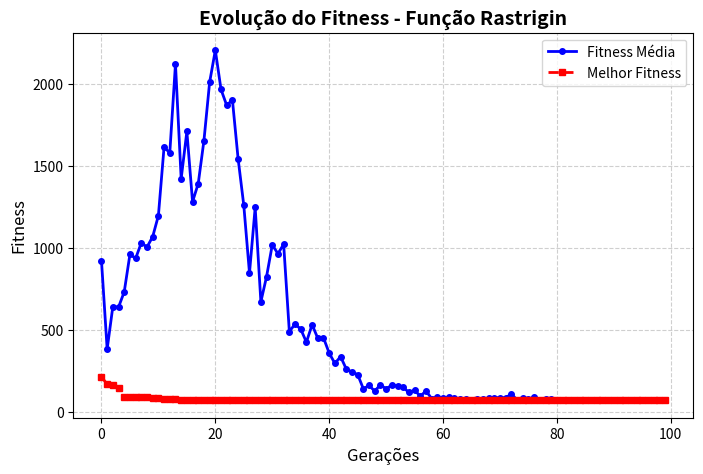
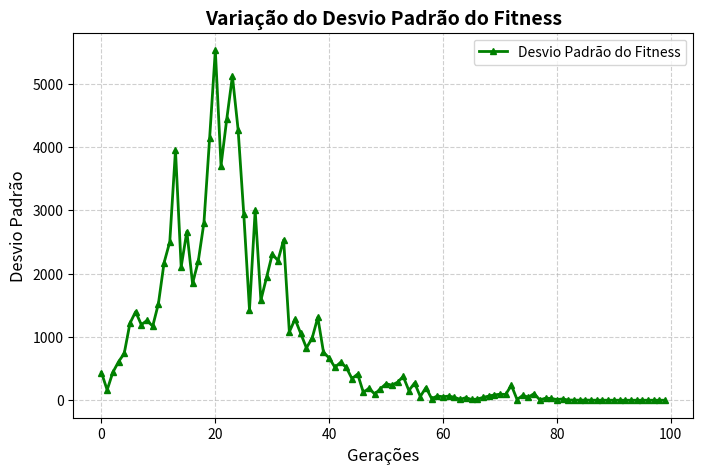
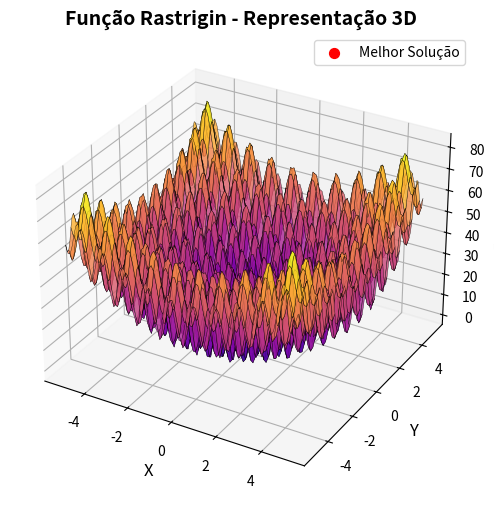

Here is the Python script that generated these plots, in order:
import numpy as np
import random
import matplotlib.pyplot as plt

# Configurações do PSO
maxIter = 100          # Numero máximo de iterações
W_max, W_min = 0.9, 0.4  # Valores dinâmicos para a inércia
C1 = 1.5              # Constante cognitiva (aumentada para melhorar a exploração)
C2 = 1.5              # Constante social (aumentada para melhorar a convergência)
qtdParticulas = 40     # Quantidade de partículas

# Parametros do espaco de busca
dimensao = 5             # Dimensao do problema
limite_inferior = -5.12  # Limite inferior do espaco de busca
limite_superior = 5.12   # Limite superior do espaco de busca

def inicializar_particulas(qtdParticulas, dimensao, limite_inferior, limite_superior):
    posicoes = [
        [random.uniform(-0.5, 0.5) for _ in range(dimensao)]  # Inicialize proximo de -1/3
        for _ in range(qtdParticulas)
    ]
    velocidades = [
        [random.uniform(-0.1, 0.1) for _ in range(dimensao)]  # Velocidades iniciais pequenas
        for _ in range(qtdParticulas)
    ]
    return posicoes, velocidades

# Funcao Rastrigin com penalizacao para aproximar de -1/3
def fitness(x):
    rastrigin = 10 * len(x) + sum(xi ** 2 - 10 * np.cos(2 * np.pi * xi) for xi in x)
    penalizacao = sum((xi + 1/3) ** 2 for xi in x)  # Penalizacao para valores longe de -1/3
    return rastrigin + 1000 * penalizacao  # Peso da penalizacao ajustavel

# Execucao do PSO
def executar_pso():
    posicoes, velocidades = inicializar_particulas(qtdParticulas, dimensao, limite_inferior, limite_superior)
    pbest = posicoes[:]
    gbest = min(pbest, key=fitness)

    ftmedia = []  # Fitness media por geracao
    ftstd = []    # Desvio padrão da fitness por geracao
    ftgbest = []  # Fitness do melhor individuo por geracao

    for iteracao in range(maxIter):
        # Atualizar valor dinamico de W
        W = W_max - (W_max - W_min) * (iteracao / maxIter)

        fitness_values = [fitness(p) for p in posicoes]

        # Atualizar estatisticas por geracao
        ftmedia.append(np.mean(fitness_values))
        ftstd.append(np.std(fitness_values))
        ftgbest.append(fitness(gbest))

        for i in range(qtdParticulas):
            # Atualizar velocidade (inercia + cognitivo + social)
            velocidades[i] = [
                W * v + C1 * random.random() * (p - x) + C2 * random.random() * (g - x)
                for v, p, g, x in zip(velocidades[i], pbest[i], gbest, posicoes[i])
            ]

            # Atualizar posicao
            posicoes[i] = [x + v for x, v in zip(posicoes[i], velocidades[i])]

            # Restringir as particulas ao espaco de busca
            posicoes[i] = [
                min(max(x, limite_inferior), limite_superior) for x in posicoes[i]
            ]

            # Atualizar pbest e gbest
            if fitness(posicoes[i]) < fitness(pbest[i]):
                pbest[i] = posicoes[i]
            if fitness(posicoes[i]) < fitness(gbest):
                gbest = posicoes[i]

        # Debug: Imprimir progresso a cada 10 iteracoes
        if iteracao % 10 == 0 or iteracao == maxIter - 1:
            print(f"Iteração {iteracao}: Melhor Fitness = {fitness(gbest):.6f}, Melhor Posição = {gbest}")

    return ftmedia, ftstd, ftgbest, gbest

# Executar o PSO múltiplas vezes
resultados = []  # Armazenar o melhor fitness de cada execucao
n_execucoes = 20

for execucao in range(n_execucoes):
    ftmedia, ftstd, ftgbest, gbest = executar_pso()
    resultados.append(fitness(gbest))

# Estatisticas finais
media_resultados = np.mean(resultados)
std_resultados = np.std(resultados)

print(f"\nMédia do melhor fitness nas execuções: {media_resultados:.6f}")
print(f"Desvio padrão do melhor fitness nas execuções: {std_resultados:.6f}")
print(f"Melhor posição encontrada: {gbest}")
print(f"Diferença da solução para -1/3 em cada dimensão: {[x + 1/3 for x in gbest]}")
print(f"Fitness do melhor: {fitness(gbest):.6f}")

# Melhorando a visualização dos gráficos

# Gráfico 1: Evolução do Fitness Médio e Melhor Fitness ao longo das gerações
plt.figure(figsize=(8, 5))
plt.plot(ftmedia, label='Fitness Média', color='blue', linestyle='-', linewidth=2, marker='o', markersize=4)
plt.plot(ftgbest, label='Melhor Fitness', color='red', linestyle='--', linewidth=2, marker='s', markersize=4)
plt.xlabel('Gerações', fontsize=12)
plt.ylabel('Fitness', fontsize=12)
plt.title('Evolução do Fitness - Função Rastrigin', fontsize=14, fontweight='bold')
plt.legend(fontsize=10)
plt.grid(True, linestyle='--', alpha=0.6)
plt.show()

# Gráfico 2: Variação do Desvio Padrão ao longo das Gerações
plt.figure(figsize=(8, 5))
plt.plot(ftstd, label='Desvio Padrão do Fitness', color='green', linestyle='-', linewidth=2, marker='^', markersize=4)
plt.xlabel('Gerações', fontsize=12)
plt.ylabel('Desvio Padrão', fontsize=12)
plt.title('Variação do Desvio Padrão do Fitness', fontsize=14, fontweight='bold')
plt.legend(fontsize=10)
plt.grid(True, linestyle='--', alpha=0.6)
plt.show()

# Gráfico 3: Representação 3D da Função Rastrigin
fig = plt.figure(figsize=(8, 6))
ax = fig.add_subplot(111, projection='3d')
x = np.linspace(limite_inferior, limite_superior, 100)
y = np.linspace(limite_inferior, limite_superior, 100)
x, y = np.meshgrid(x, y)
z = 10 * 2 + x**2 - 10 * np.cos(2 * np.pi * x) + y**2 - 10 * np.cos(2 * np.pi * y)

ax.plot_surface(x, y, z, cmap='plasma', alpha=0.8, edgecolor='k', linewidth=0.3)
ax.scatter(gbest[0], gbest[1], fitness(gbest), color='r', s=50, label='Melhor Solução')
ax.set_xlabel("X", fontsize=12)
ax.set_ylabel("Y", fontsize=12)
ax.set_zlabel("Fitness", fontsize=12)
ax.set_title("Função Rastrigin - Representação 3D", fontsize=14, fontweight='bold')
ax.legend(fontsize=10)
plt.show()
